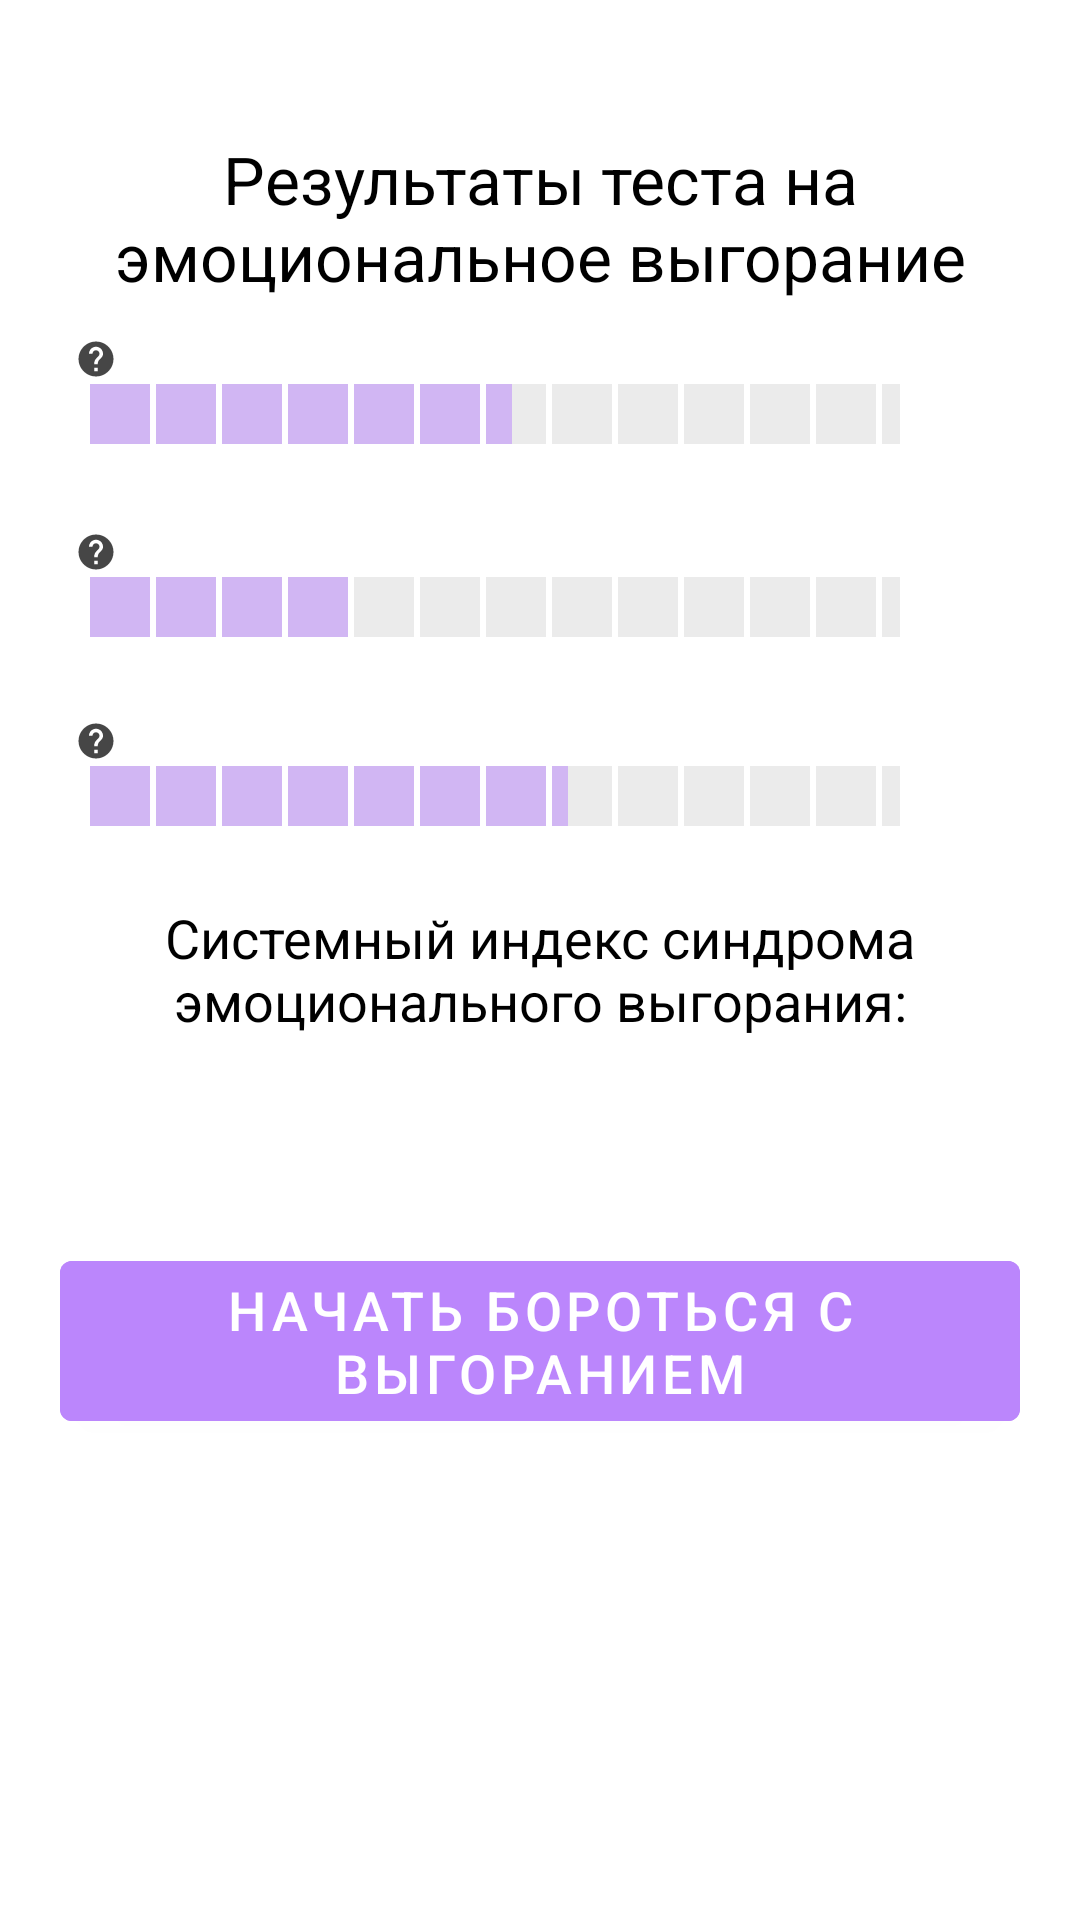

This screen was rendered from an Android layout file. Write that file and the resources it references.
<!-- AndroidManifest.xml: application theme Theme.BurnOutApplication -->
<!-- res/layout/fragment_result.xml -->
<?xml version="1.0" encoding="utf-8"?>
<RelativeLayout xmlns:android="http://schemas.android.com/apk/res/android"
    xmlns:tools="http://schemas.android.com/tools"
    xmlns:app="http://schemas.android.com/apk/res-auto"
    android:layout_width="match_parent"
    android:layout_height="match_parent"
    android:orientation="vertical"
    android:padding="20dp"
    tools:context=".test.ResultFragment">

    <TextView
        android:id="@+id/tv_result"
        android:layout_width="wrap_content"
        android:layout_height="wrap_content"
        android:layout_marginTop="25dp"
        android:text="Результаты теста на эмоциональное выгорание"
        android:textColor="@color/black"
        android:textSize="22sp"
        android:gravity="center"
        android:layout_centerHorizontal="true"/>


    <TextView
        android:id="@+id/tv_emotionalExhaustion"
        android:layout_width="wrap_content"
        android:layout_height="wrap_content"
        android:layout_marginTop="10dp"
        android:layout_marginBottom="-15dp"
        android:textSize="13sp"
        android:layout_below = "@+id/tv_result"
        tools:text="Эмоциональное истощение (слабое)"/>

    <ImageButton
        android:id="@+id/about_emotionalExhaustionBtn"
        android:layout_width="wrap_content"
        android:layout_height="wrap_content"
        android:layout_alignBottom="@+id/tv_emotionalExhaustion"
        android:layout_toRightOf="@+id/tv_emotionalExhaustion"
        android:layout_marginStart="5dp"
        android:layout_marginBottom="1dp"
        android:background="@color/white"
        app:srcCompat="@drawable/ic_help_14"
        app:tint="#B9000000"
        tools:ignore="ContentDescription,SpeakableTextPresentCheck" />

    <LinearLayout
        android:id="@+id/ll_progress1"
        android:layout_width="match_parent"
        android:layout_height="wrap_content"
        android:gravity="center_vertical"
        android:orientation="horizontal"
        android:layout_below = "@+id/tv_emotionalExhaustion">

        <ProgressBar
            android:id="@+id/progressBar1"
            style="?android:attr/progressBarStyleHorizontal"
            android:progressDrawable="@drawable/custom_progressbar"
            android:layout_width="0dp"
            android:layout_height="wrap_content"
            android:layout_weight="1"
            android:indeterminate="false"
            android:max="54"
            android:minHeight="50dp"
            android:progress="28" />

        <TextView
            android:id="@+id/textView_progress1"
            android:layout_width="wrap_content"
            android:layout_height="wrap_content"
            android:gravity="center"
            android:padding="15dp"
            android:textColorHint="#7A8089"
            android:textSize="14sp"
            tools:text="28/54" />
    </LinearLayout>

    <TextView
        android:id="@+id/tv_depersonalization"
        android:layout_width="wrap_content"
        android:layout_height="wrap_content"
        android:layout_marginTop="10dp"
        android:layout_marginBottom="-15dp"
        android:textSize="14sp"
        android:layout_below = "@+id/ll_progress1"
        tools:text="Деперсонализация (среднее)"/>

    <ImageButton
        android:id="@+id/about_depersonalizationBtn"
        android:layout_width="wrap_content"
        android:layout_height="wrap_content"
        android:layout_alignBottom="@+id/tv_depersonalization"
        android:layout_toRightOf="@+id/tv_depersonalization"
        android:layout_marginStart="5dp"
        android:layout_marginBottom="1dp"
        android:background="@color/white"
        app:srcCompat="@drawable/ic_help_14"
        app:tint="#B9000000"
        tools:ignore="ContentDescription,SpeakableTextPresentCheck" />

    <LinearLayout
        android:id="@+id/ll_progress2"
        android:layout_width="match_parent"
        android:layout_height="wrap_content"
        android:gravity="center_vertical"
        android:orientation="horizontal"
        android:layout_below = "@+id/tv_depersonalization">

        <ProgressBar
            android:id="@+id/progressBar2"
            style="?android:attr/progressBarStyleHorizontal"
            android:progressDrawable="@drawable/custom_progressbar"
            android:layout_width="0dp"
            android:layout_height="wrap_content"
            android:layout_weight="1"
            android:indeterminate="false"
            android:max="30"
            android:minHeight="50dp"
            android:progress="10" />

        <TextView
            android:id="@+id/textView_progress2"
            android:layout_width="wrap_content"
            android:layout_height="wrap_content"
            android:gravity="center"
            android:padding="15dp"
            android:textColorHint="#7A8089"
            android:textSize="14sp"
            tools:text="10/30" />
    </LinearLayout>

    <TextView
        android:id="@+id/tv_profReduction"
        android:layout_width="wrap_content"
        android:layout_height="wrap_content"
        android:layout_marginTop="10dp"
        android:layout_marginBottom="-15dp"
        android:textSize="13sp"
        android:layout_below = "@+id/ll_progress2"
        tools:text="Редукция профессионализма (сильная)"/>

    <ImageButton
        android:id="@+id/about_profReductionBtn"
        android:layout_width="wrap_content"
        android:layout_height="wrap_content"
        android:layout_alignBottom="@+id/tv_profReduction"
        android:layout_toRightOf="@+id/tv_profReduction"
        android:layout_marginStart="5dp"
        android:layout_marginBottom="1dp"
        android:background="@color/white"
        app:srcCompat="@drawable/ic_help_14"
        app:tint="#B9000000"
        tools:ignore="ContentDescription,SpeakableTextPresentCheck" />

    <LinearLayout
        android:id="@+id/ll_progress3"
        android:layout_width="match_parent"
        android:layout_height="wrap_content"
        android:gravity="center_vertical"
        android:orientation="horizontal"
        android:layout_below = "@+id/tv_profReduction">

        <ProgressBar
            android:id="@+id/progressBar3"
            style="?android:attr/progressBarStyleHorizontal"
            android:layout_width="0dp"
            android:layout_height="wrap_content"
            android:layout_weight="1"
            android:indeterminate="false"
            android:max="48"
            android:minHeight="50dp"
            android:progress="28"
            android:progressDrawable="@drawable/custom_progressbar" />

        <TextView
            android:id="@+id/textView_progress3"
            android:layout_width="wrap_content"
            android:layout_height="wrap_content"
            android:gravity="center"
            android:padding="15dp"
            android:textColorHint="#7A8089"
            android:textSize="14sp"
            tools:text="28/48" />
    </LinearLayout>

    <TextView
        android:id="@+id/textView_index"
        android:layout_width="match_parent"
        android:layout_height="wrap_content"
        android:layout_below="@+id/ll_progress3"
        android:layout_marginTop="10dp"
        android:gravity="center"
        android:text="Системный индекс синдрома эмоционального выгорания:"
        android:textColor="@color/black"
        android:textSize="18sp" />

    <TextView
        android:id="@+id/textView_indexBurnout"
        android:layout_width="match_parent"
        android:layout_height="wrap_content"
        android:textSize="18sp"
        android:textColor="#C8D83E"
        android:textStyle="bold"
        tools:text="0,71"
        android:gravity="center"
        android:layout_below = "@+id/textView_index"/>

    <TextView
        android:id="@+id/textView_details"
        android:layout_width="match_parent"
        android:layout_height="wrap_content"
        android:layout_marginTop="10dp"
        android:textSize="18sp"
        tools:text=""
        android:gravity="center"
        android:layout_below = "@+id/textView_indexBurnout"/>

    <Button
        android:id="@+id/finishBtn"
        android:layout_width="match_parent"
        android:layout_height="wrap_content"
        android:layout_below="@+id/textView_details"
        android:layout_marginTop="10dp"
        android:backgroundTint="@color/purple_200"
        android:text="Начать бороться с выгоранием"
        android:textSize="18sp" />

</RelativeLayout>
<!-- resources referenced by this layout -->
<resources>
  <color name="black">#FF000000</color>
  <color name="purple_200">#FFBB86FC</color>
  <color name="white">#FFFFFFFF</color>
  <!-- drawable custom_progressbar (drawable) -->
  <?xml version="1.0" encoding="utf-8"?>
  <layer-list xmlns:android="http://schemas.android.com/apk/res/android">
      <item android:id="@+id/background">
          <shape android:shape="line">
              <stroke
                  android:width="20dp"
                  android:color="#37A1A1A0"
                  android:dashWidth="20dp"
                  android:dashGap="2dp" />
          </shape>
      </item>
  
      <item android:id="@+id/progress">
          <clip
              android:clipOrientation="horizontal"
              android:gravity="start">
              <shape android:shape="line">
                  <stroke
                      android:width="20dp"
                      android:color="#85BB86FC"
                      android:dashWidth="20dp"
                      android:dashGap="2dp" />
              </shape>
          </clip>
      </item>
  </layer-list>
  <!-- drawable ic_help_14 (drawable) -->
  <vector android:autoMirrored="true" android:height="14dp"
      android:tint="#000000" android:viewportHeight="24"
      android:viewportWidth="24" android:width="14dp" xmlns:android="http://schemas.android.com/apk/res/android">
      <path android:fillColor="@android:color/white" android:pathData="M12,2C6.48,2 2,6.48 2,12s4.48,10 10,10 10,-4.48 10,-10S17.52,2 12,2zM13,19h-2v-2h2v2zM15.07,11.25l-0.9,0.92C13.45,12.9 13,13.5 13,15h-2v-0.5c0,-1.1 0.45,-2.1 1.17,-2.83l1.24,-1.26c0.37,-0.36 0.59,-0.86 0.59,-1.41 0,-1.1 -0.9,-2 -2,-2s-2,0.9 -2,2L8,9c0,-2.21 1.79,-4 4,-4s4,1.79 4,4c0,0.88 -0.36,1.68 -0.93,2.25z"/>
  </vector>
  <style name="Theme.BurnOutApplication" parent="Theme.MaterialComponents.DayNight.DarkActionBar">
          
          <item name="colorPrimary">@color/purple_500</item>
          <item name="colorPrimaryVariant">@color/purple_700</item>
          <item name="colorOnPrimary">@color/white</item>
          
          <item name="colorSecondary">@color/teal_200</item>
          <item name="colorSecondaryVariant">@color/teal_700</item>
          <item name="colorOnSecondary">@color/black</item>
          
          <item name="android:statusBarColor" tools:targetApi="l">?attr/colorPrimaryVariant</item>
          
      </style>
  <color name="purple_500">#FF6200EE</color>
  <color name="purple_700">#FF3700B3</color>
  <color name="teal_200">#FF03DAC5</color>
  <color name="teal_700">#FF018786</color>
</resources>
